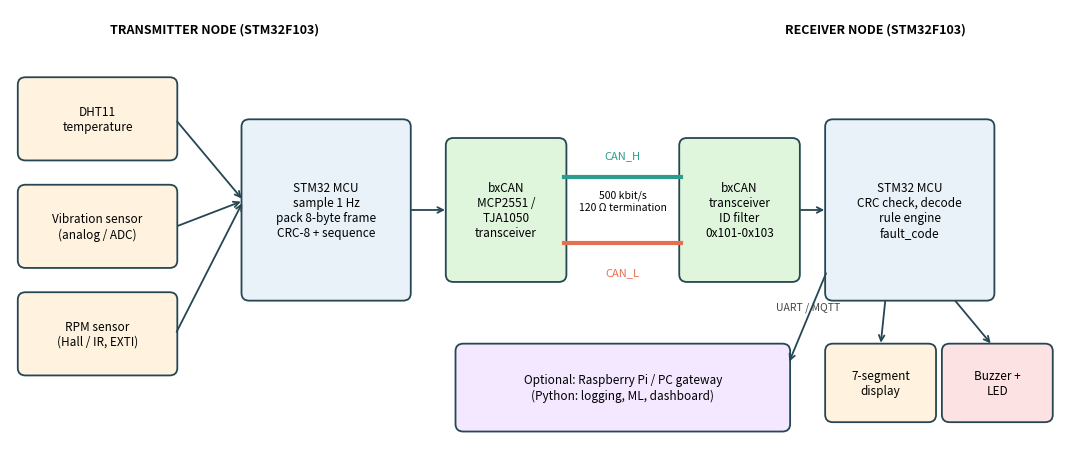
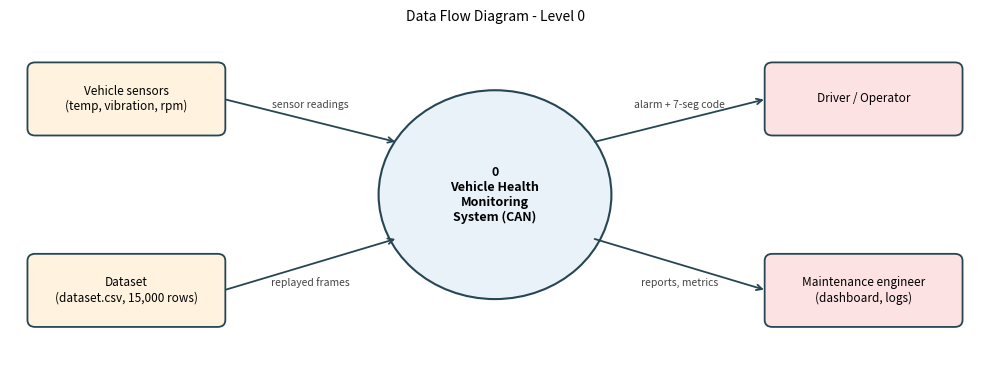

The script that saved these images, in order:
"""Draws docs/architecture.png (block diagram) and docs/dfd_level0.png (Data Flow Diagram level 0)."""
import os
import matplotlib
matplotlib.use("Agg")
import matplotlib.pyplot as plt
from matplotlib.patches import FancyBboxPatch, Circle


def box(ax, x, y, w, h, text, fc="#e9f2f9", ec="#264653", fs=8.5):
    ax.add_patch(FancyBboxPatch((x, y), w, h, boxstyle="round,pad=0.02,rounding_size=0.08", fc=fc, ec=ec, lw=1.3))
    ax.text(x + w / 2, y + h / 2, text, ha="center", va="center", fontsize=fs)


def arrow(ax, p, q, text="", dy=0.12):
    ax.annotate("", xy=q, xytext=p, arrowprops=dict(arrowstyle="->", lw=1.3, color="#264653"))
    if text: ax.text((p[0] + q[0]) / 2, (p[1] + q[1]) / 2 + dy, text, ha="center", fontsize=7.5, color="#444")


def main(out="docs"):
    os.makedirs(out, exist_ok=True)
    fig, ax = plt.subplots(figsize=(11, 4.6)); ax.set_xlim(0, 11); ax.set_ylim(0, 4.6); ax.axis("off")
    ax.text(2.1, 4.35, "TRANSMITTER NODE (STM32F103)", ha="center", fontsize=9, weight="bold")
    ax.text(8.9, 4.35, "RECEIVER NODE (STM32F103)", ha="center", fontsize=9, weight="bold")
    for i, t in enumerate(["DHT11\ntemperature", "Vibration sensor\n(analog / ADC)", "RPM sensor\n(Hall / IR, EXTI)"]):
        box(ax, 0.1, 3.0 - i * 1.15, 1.6, 0.85, t, fc="#fff3e0"); arrow(ax, (1.7, 3.42 - i * 1.15), (2.4, 2.55 - 0.0), dy=0)
    box(ax, 2.4, 1.5, 1.7, 1.9, "STM32 MCU\nsample 1 Hz\npack 8-byte frame\nCRC-8 + sequence", fc="#e9f2f9")
    box(ax, 4.5, 1.7, 1.2, 1.5, "bxCAN\nMCP2551 /\nTJA1050\ntransceiver", fc="#dff6dd"); arrow(ax, (4.1, 2.45), (4.5, 2.45))
    ax.plot([5.7, 6.9], [2.8, 2.8], color="#2a9d8f", lw=3); ax.plot([5.7, 6.9], [2.1, 2.1], color="#e76f51", lw=3)
    ax.text(6.3, 3.0, "CAN_H", ha="center", fontsize=8, color="#2a9d8f"); ax.text(6.3, 1.75, "CAN_L", ha="center", fontsize=8, color="#e76f51")
    ax.text(6.3, 2.45, "500 kbit/s\n120 Ω termination", ha="center", fontsize=7.5)
    box(ax, 6.9, 1.7, 1.2, 1.5, "bxCAN\ntransceiver\nID filter\n0x101-0x103", fc="#dff6dd")
    box(ax, 8.4, 1.5, 1.7, 1.9, "STM32 MCU\nCRC check, decode\nrule engine\nfault_code", fc="#e9f2f9"); arrow(ax, (8.1, 2.45), (8.4, 2.45))
    box(ax, 8.4, 0.2, 1.1, 0.8, "7-segment\ndisplay", fc="#fff3e0"); box(ax, 9.6, 0.2, 1.1, 0.8, "Buzzer +\nLED", fc="#fde2e4")
    arrow(ax, (9.0, 1.5), (8.95, 1.0), dy=0); arrow(ax, (9.7, 1.5), (10.1, 1.0), dy=0)
    box(ax, 4.6, 0.1, 3.4, 0.9, "Optional: Raspberry Pi / PC gateway\n(Python: logging, ML, dashboard)", fc="#f3e8ff"); arrow(ax, (8.4, 1.8), (8.0, 0.8), "UART / MQTT", dy=0.08)
    plt.tight_layout(); plt.savefig(f"{out}/architecture.png", dpi=150); plt.close()

    fig, ax = plt.subplots(figsize=(10, 3.8)); ax.set_xlim(0, 10); ax.set_ylim(0, 3.8); ax.axis("off")
    ax.add_patch(Circle((5, 1.9), 1.2, fc="#e9f2f9", ec="#264653", lw=1.5))
    ax.text(5, 1.9, "0\nVehicle Health\nMonitoring\nSystem (CAN)", ha="center", va="center", fontsize=9, weight="bold")
    box(ax, 0.2, 2.6, 2.0, 0.8, "Vehicle sensors\n(temp, vibration, rpm)", fc="#fff3e0"); box(ax, 0.2, 0.4, 2.0, 0.8, "Dataset\n(dataset.csv, 15,000 rows)", fc="#fff3e0")
    box(ax, 7.8, 2.6, 2.0, 0.8, "Driver / Operator", fc="#fde2e4"); box(ax, 7.8, 0.4, 2.0, 0.8, "Maintenance engineer\n(dashboard, logs)", fc="#fde2e4")
    arrow(ax, (2.2, 3.0), (4.0, 2.5), "sensor readings", 0.15); arrow(ax, (2.2, 0.8), (4.0, 1.4), "replayed frames", -0.25)
    arrow(ax, (6.0, 2.5), (7.8, 3.0), "alarm + 7-seg code", 0.15); arrow(ax, (6.0, 1.4), (7.8, 0.8), "reports, metrics", -0.25)
    ax.set_title("Data Flow Diagram - Level 0", fontsize=10)
    plt.tight_layout(); plt.savefig(f"{out}/dfd_level0.png", dpi=150); plt.close()


if __name__ == "__main__":
    main()
